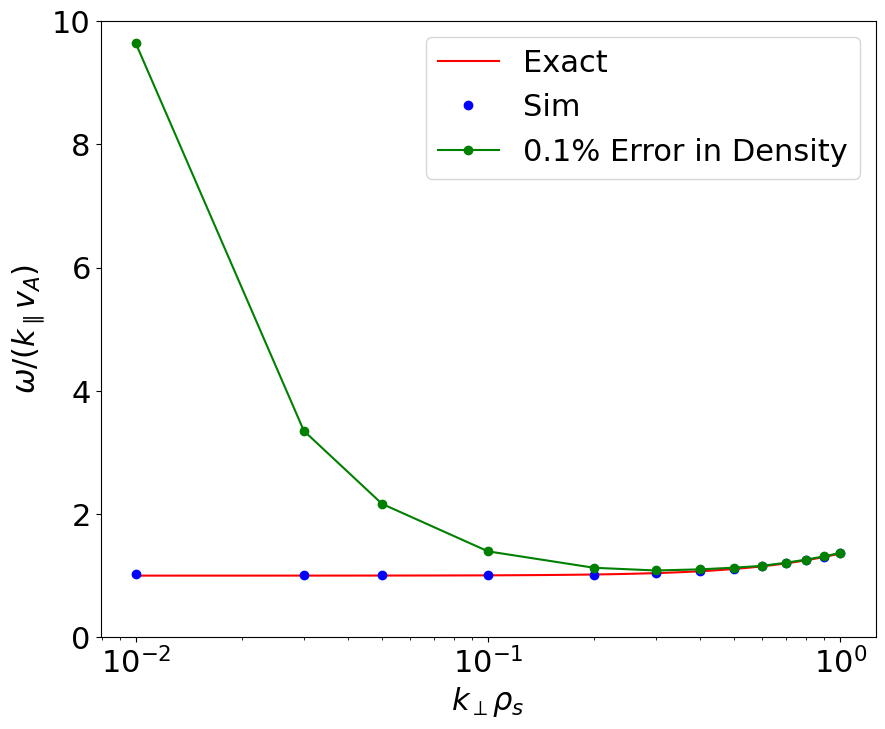

Reproduce this figure in Python. (Note: this script raises an exception after producing the figure.)
from numpy import *
from scipy import special
from scipy import optimize
import matplotlib.pyplot as plt
import math
from matplotlib import rcParams
from matplotlib import rc

rcParams['legend.fontsize'] = 22
font = {'family' : 'sans-serif',
        'sans-serif' : ['Arial'],
        'size'   : 22}
rc('font', **font)

def plasmaDisp(z):
    return 1j*sqrt(pi)*exp(-z**2)*(1+special.erf(1j*z))

def derivPlasmaDisp(z):
    return -2*(1+z*plasmaDisp(z))

def eps(z,beta_e_val):
    return (m_i/m_e*beta_e_val*z**2-1)*(1+z*plasmaDisp(z)) - kPerpRho**2

def derivEps(z,beta_e_val):
    return (2*m_i/m_e*beta_e_val*z)*(1+z*plasmaDisp(z)) + (m_i/m_e*beta_e_val*z**2-1)*(plasmaDisp(z)+z*derivPlasmaDisp(z))

# Number of points to calculate damping rate at
nPoints = 100;
kPerpRhoList = linspace(0.01, 1.0, nPoints)
exactFreqList = zeros(nPoints)

m_i = 1.672621777e-27
m_e = 9.10938188e-31
mu0 = 4e-7*pi
kPar = 0.5
B = 1
Te0 = 250
eV = 1.602176565e-19
nSim = 9.947e19
beta_e = 2*mu0*Te0*eV*nSim/B**2
vA = B/sqrt(mu0*m_i*nSim)

tol = 1e-8
for index, kPerpRho in enumerate(kPerpRhoList):
  # Initial guess for z0 = omega/(k*sqrt(2)*vTe) using approximate expression for wave frequency
  z0 = vA/(sqrt(2*Te0*eV/m_e)*sqrt(1+2/beta_e*m_e/m_i*kPerpRho**2))

  z0 = optimize.newton(eps,z0,derivEps,(beta_e,),tol,10000)
  exactFreqList[index] = fabs(z0.real*sqrt(2*Te0*eV/m_e)/vA);

kPerpSimList = [0.01, 0.03, 0.05, 0.1, 0.2, 0.3, 0.4, 0.5, 0.6, 0.7, 0.8, 0.9, 1.0]
tSimList = [2.802e-6, 2.861e-6, 2.867e-6, 2.861e-6, 2.829e-6, 2.759e-6, 2.681e-6, 2.589e-6, 2.492e-6, 2.392e-6, 2.294e-6,
    2.199e-6, 2.106e-6]
tSimListErrors = [2.980e-7, 8.576e-7, 1.327e-6, 2.061e-6, 2.549e-6, 2.652e-6, 2.607e-6, 2.544e-6, 2.479e-6, 2.376e-6, 2.280e-6,
    2.188e-6, 2.098e-6]
omegaSimList = zeros(len(kPerpSimList))
omegaSimListErrors = zeros(len(kPerpSimList))

for index, kPerpRho in enumerate(kPerpSimList):
  omegaSimList[index] = 0.5*(2*pi/tSimList[index])/(kPar*vA)
  omegaSimListErrors[index] = 0.5*(2*pi/tSimListErrors[index])/(kPar*vA)

# Make a plot
fig = plt.figure(1, figsize=(10,8))

plt.semilogx(kPerpRhoList, exactFreqList,'r-',label='Exact')
plt.semilogx(kPerpSimList, omegaSimList,'bo',label='Sim')
plt.semilogx(kPerpSimList, omegaSimListErrors,'g-o',label='0.1% Error in Density')

#plt.xlim(kPerpRhoList[0],kPerpRhoList[-1])
plt.ylim(0,10)
plt.xlabel(r'$k_\perp \rho_s$')
plt.ylabel(r'$\omega/(k_\parallel v_A)$')
plt.legend(loc='upper right')
ax = fig.gca()
ax.set_xscale('log', basex=10, subsx=arange(2,9,1))
ax.xaxis.grid(True, which='both')
#plt.autoscale(enable=True,axis='y',tight=True)
#plt.title(r'Scan at 16X32V, $\beta_e$ = 0.01')
plt.savefig('kaw_kPerpScan.pdf',bbox_inches='tight', \
                        pad_inches=0.1)
plt.show()
#plt.close()
